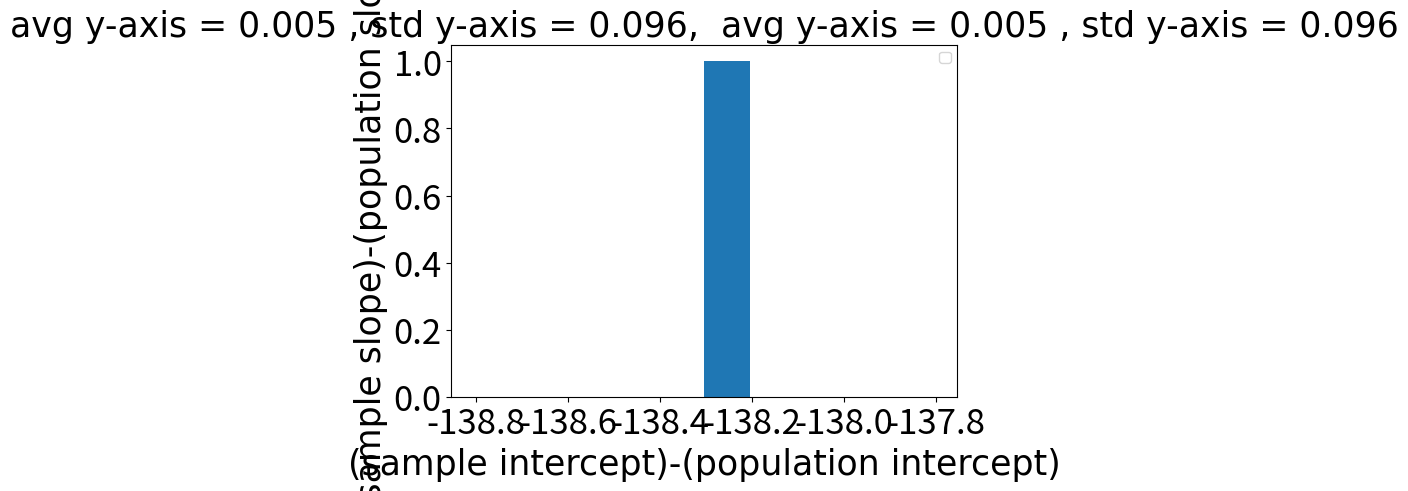
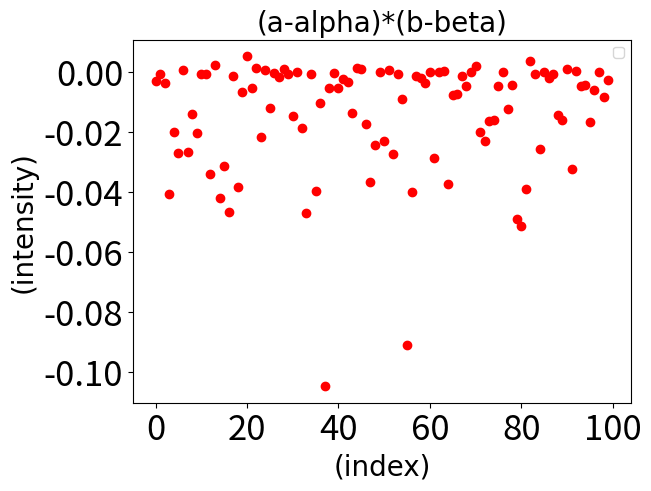

These charts were generated, in order, by the following Python code:
import matplotlib.pyplot as plt
import numpy as np
from math import sqrt


N = 1000
NB = 10000
n = 20
alpha = 1
beta = 1
sigma = 0.2

eps = np.random.normal(0,sigma,N)
x = np.arange(0,N)/N
y = beta*x + alpha + eps

pairs = np.array([x,y]).T

rng = np.random.default_rng()
n20 = rng.choice(pairs,n)

#HW6_1 question 8

rng = np.random.default_rng()
nbootraw = rng.choice(pairs,(n*NB))

nboot = np.reshape(nbootraw,[NB,n,2])
a8 = []
b8 = []

for i in range(0,NB):
    a, b = np.polyfit(nboot[i,:,0],nboot[i,:,1],1)
    a8 = np.append(a8,a)
    b8 = np.append(b8,b)


ea = a8-alpha
eb = b8-beta

avgea = np.average(ea)
stdea = np.std(ea)
avgeb = np.average(eb)
stdeb = np.std(eb)


ecorr = np.trapz(ea*eb)


diffcorr = np.diff(eb)/np.diff(ea) #gradient of (a-alpha)(b-beta)
print(diffcorr)



figure1, axis = plt.subplots(1, 1,constrained_layout=True)
plt.hist(ecorr)
#axis.scatter(ea,eb, s=20, c='r', marker="o", label='exp(k)')
#axis.scatter(successes[0:100],Pp, s=20, c='g', marker="o", label='Pp(k)')


axis.legend(loc='upper right')

font = {'fontname' : 'Times New Roman' , 'size' : 25}
plt.xticks(fontsize = 25)
plt.yticks(fontsize = 25)
axis.set_title('avg y-axis = %1.3f' %avgeb + ' , std y-axis = %1.3f' %stdeb + ',  avg y-axis = %1.3f' %avgeb + ' , std y-axis = %1.3f' %stdeb ,**font)


axis.set_xlabel('(sample intercept)-(population intercept)',**font)
axis.set_ylabel('(sample slope)-(population slope)',**font)


figure2, axis = plt.subplots(1, 1,constrained_layout=True)

axis.plot(eb[0:100]*ea[0:100],'ro')

axis.legend(loc='upper right')

font = {'fontname' : 'Times New Roman' , 'size' : 20}
plt.xticks(fontsize = 25)
plt.yticks(fontsize = 25)

axis.set_title('(a-alpha)*(b-beta)',**font)
axis.set_xlabel('(index)',**font)
axis.set_ylabel('(intensity)',**font)



plt.show()














